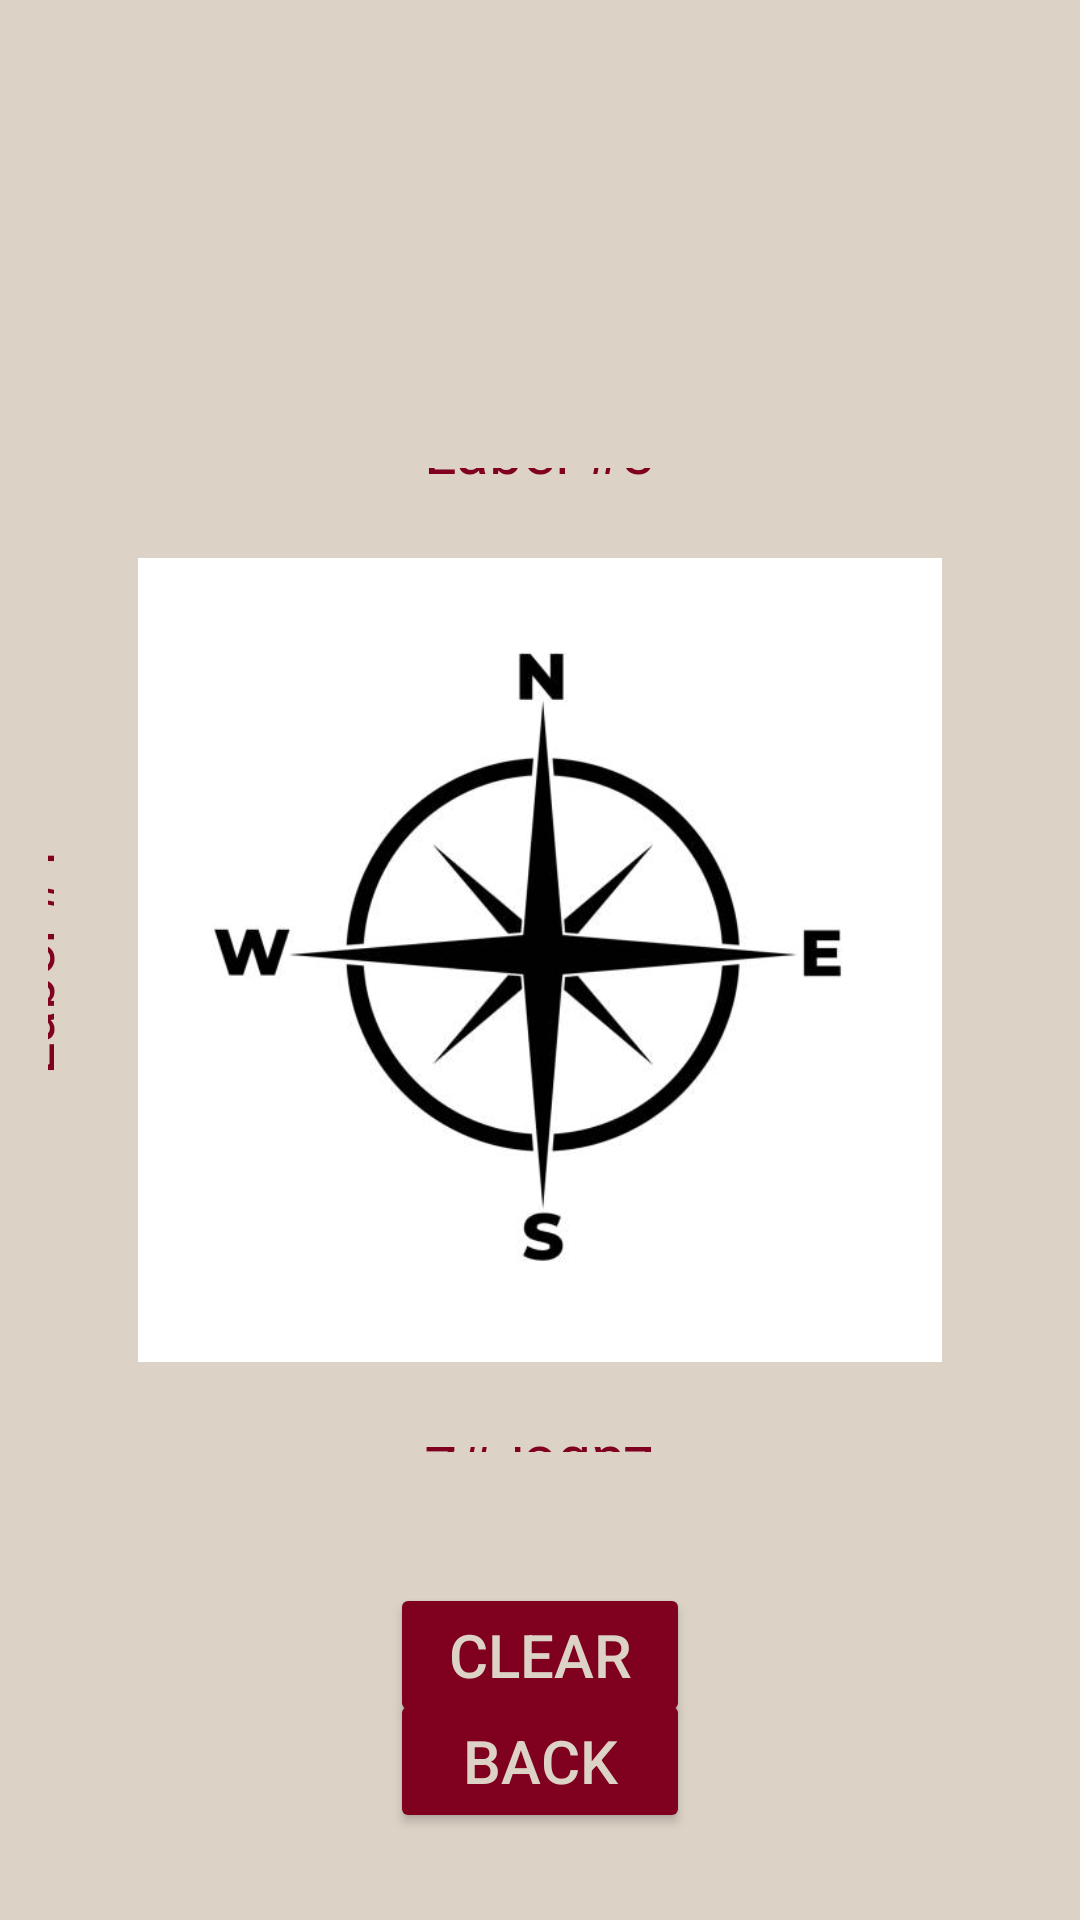

The Android layout XML behind this screen, and the referenced resources:
<!-- AndroidManifest.xml: application theme Theme.CSE110Team17Project -->
<!-- res/layout/activity_main.xml -->
<?xml version="1.0" encoding="utf-8"?>
<androidx.constraintlayout.widget.ConstraintLayout xmlns:android="http://schemas.android.com/apk/res/android"
    xmlns:app="http://schemas.android.com/apk/res-auto"
    xmlns:tools="http://schemas.android.com/tools"
    android:background="@color/beige"
    android:layout_width="match_parent"
    android:layout_height="match_parent"
    tools:context=".MainActivity">

    <androidx.constraintlayout.widget.ConstraintLayout
        android:id="@+id/compass"
        android:layout_width="0dp"
        android:layout_height="0dp"
        android:layout_marginStart="16dp"
        android:layout_marginTop="16dp"
        android:layout_marginEnd="16dp"
        android:layout_marginBottom="16dp"
        app:layout_constraintBottom_toBottomOf="parent"
        app:layout_constraintDimensionRatio="1"
        app:layout_constraintEnd_toEndOf="parent"
        app:layout_constraintStart_toStartOf="parent"
        app:layout_constraintTop_toTopOf="parent">

        <ImageView
            android:id="@+id/imageView"
            android:layout_width="0dp"
            android:layout_height="0dp"
            android:layout_marginStart="30dp"
            android:layout_marginTop="30dp"
            android:layout_marginEnd="30dp"
            android:layout_marginBottom="30dp"
            app:layout_constraintBottom_toBottomOf="parent"
            app:layout_constraintEnd_toEndOf="parent"
            app:layout_constraintStart_toStartOf="parent"
            app:layout_constraintTop_toTopOf="parent"
            app:srcCompat="@drawable/compass" />

        <TextView
            android:id="@+id/label_1"
            android:layout_width="wrap_content"
            android:layout_height="wrap_content"
            android:rotation="270"
            android:text="Label #1"
            android:textColor="@color/burgundy"
            android:textSize="20dp"
            app:layout_constraintCircle="@+id/compass"
            app:layout_constraintCircleAngle="270"
            app:layout_constraintCircleRadius="170dp"/>

        <TextView
            android:id="@+id/label_2"
            android:layout_width="wrap_content"
            android:layout_height="wrap_content"
            android:rotation="180"
            android:text="Label #2"
            android:textColor="@color/burgundy"
            android:textSize="20dp"
            app:layout_constraintCircle="@+id/compass"
            app:layout_constraintCircleAngle="180"
            app:layout_constraintCircleRadius="170dp"/>

        <TextView
            android:id="@+id/label_3"
            android:layout_width="wrap_content"
            android:layout_height="wrap_content"
            android:rotation="0"
            android:text="Label #3"
            android:textColor="@color/burgundy"
            android:textSize="20dp"
            app:layout_constraintCircle="@+id/compass"
            app:layout_constraintCircleAngle="0"
            app:layout_constraintCircleRadius="170dp"/>
    </androidx.constraintlayout.widget.ConstraintLayout>

    <Button
        android:id="@+id/back_btn"
        android:layout_width="0dp"
        android:layout_height="wrap_content"
        android:layout_marginStart="130dp"
        android:layout_marginTop="90dp"
        android:layout_marginEnd="130dp"
        android:layout_marginBottom="29dp"
        android:backgroundTint="@color/burgundy"
        android:onClick="onBackClicked"
        android:text="Back"
        android:textColor="@color/beige"
        android:textSize="20sp"
        app:layout_constraintBottom_toBottomOf="parent"
        app:layout_constraintEnd_toEndOf="parent"
        app:layout_constraintHorizontal_bias="0.0"
        app:layout_constraintStart_toStartOf="parent"
        app:layout_constraintTop_toBottomOf="@+id/compass"
        app:layout_constraintVertical_bias="1.0" />

    <Button
        android:id="@+id/clear_btn"
        android:layout_width="0dp"
        android:layout_height="wrap_content"
        android:layout_marginStart="130dp"
        android:layout_marginTop="8dp"
        android:layout_marginEnd="130dp"
        android:layout_marginBottom="29dp"
        android:backgroundTint="@color/burgundy"
        android:onClick="onClearClicked"
        android:text="Clear"
        android:textColor="@color/beige"
        android:textSize="20sp"
        app:layout_constraintBottom_toBottomOf="parent"
        app:layout_constraintEnd_toEndOf="parent"
        app:layout_constraintHorizontal_bias="1.0"
        app:layout_constraintStart_toStartOf="parent"
        app:layout_constraintTop_toBottomOf="@+id/compass" />

</androidx.constraintlayout.widget.ConstraintLayout>
<!-- resources referenced by this layout -->
<resources>
  <color name="beige">#DCD2C6</color>
  <color name="burgundy">#800020</color>
  <!-- drawable compass: jpeg bitmap (drawable, 16190 bytes) -->
  <style name="Theme.CSE110Team17Project" parent="Theme.MaterialComponents.DayNight.DarkActionBar">
          
          <item name="colorPrimary">@color/purple_500</item>
          <item name="colorPrimaryVariant">@color/purple_700</item>
          <item name="colorOnPrimary">@color/white</item>
          
          <item name="colorSecondary">@color/teal_200</item>
          <item name="colorSecondaryVariant">@color/teal_700</item>
          <item name="colorOnSecondary">@color/black</item>
          
          <item name="android:statusBarColor">?attr/colorPrimaryVariant</item>
          
      </style>
  <color name="purple_500">#FF6200EE</color>
  <color name="purple_700">#FF3700B3</color>
  <color name="white">#FFFFFFFF</color>
  <color name="teal_200">#FF03DAC5</color>
  <color name="teal_700">#FF018786</color>
  <color name="black">#FF000000</color>
</resources>
